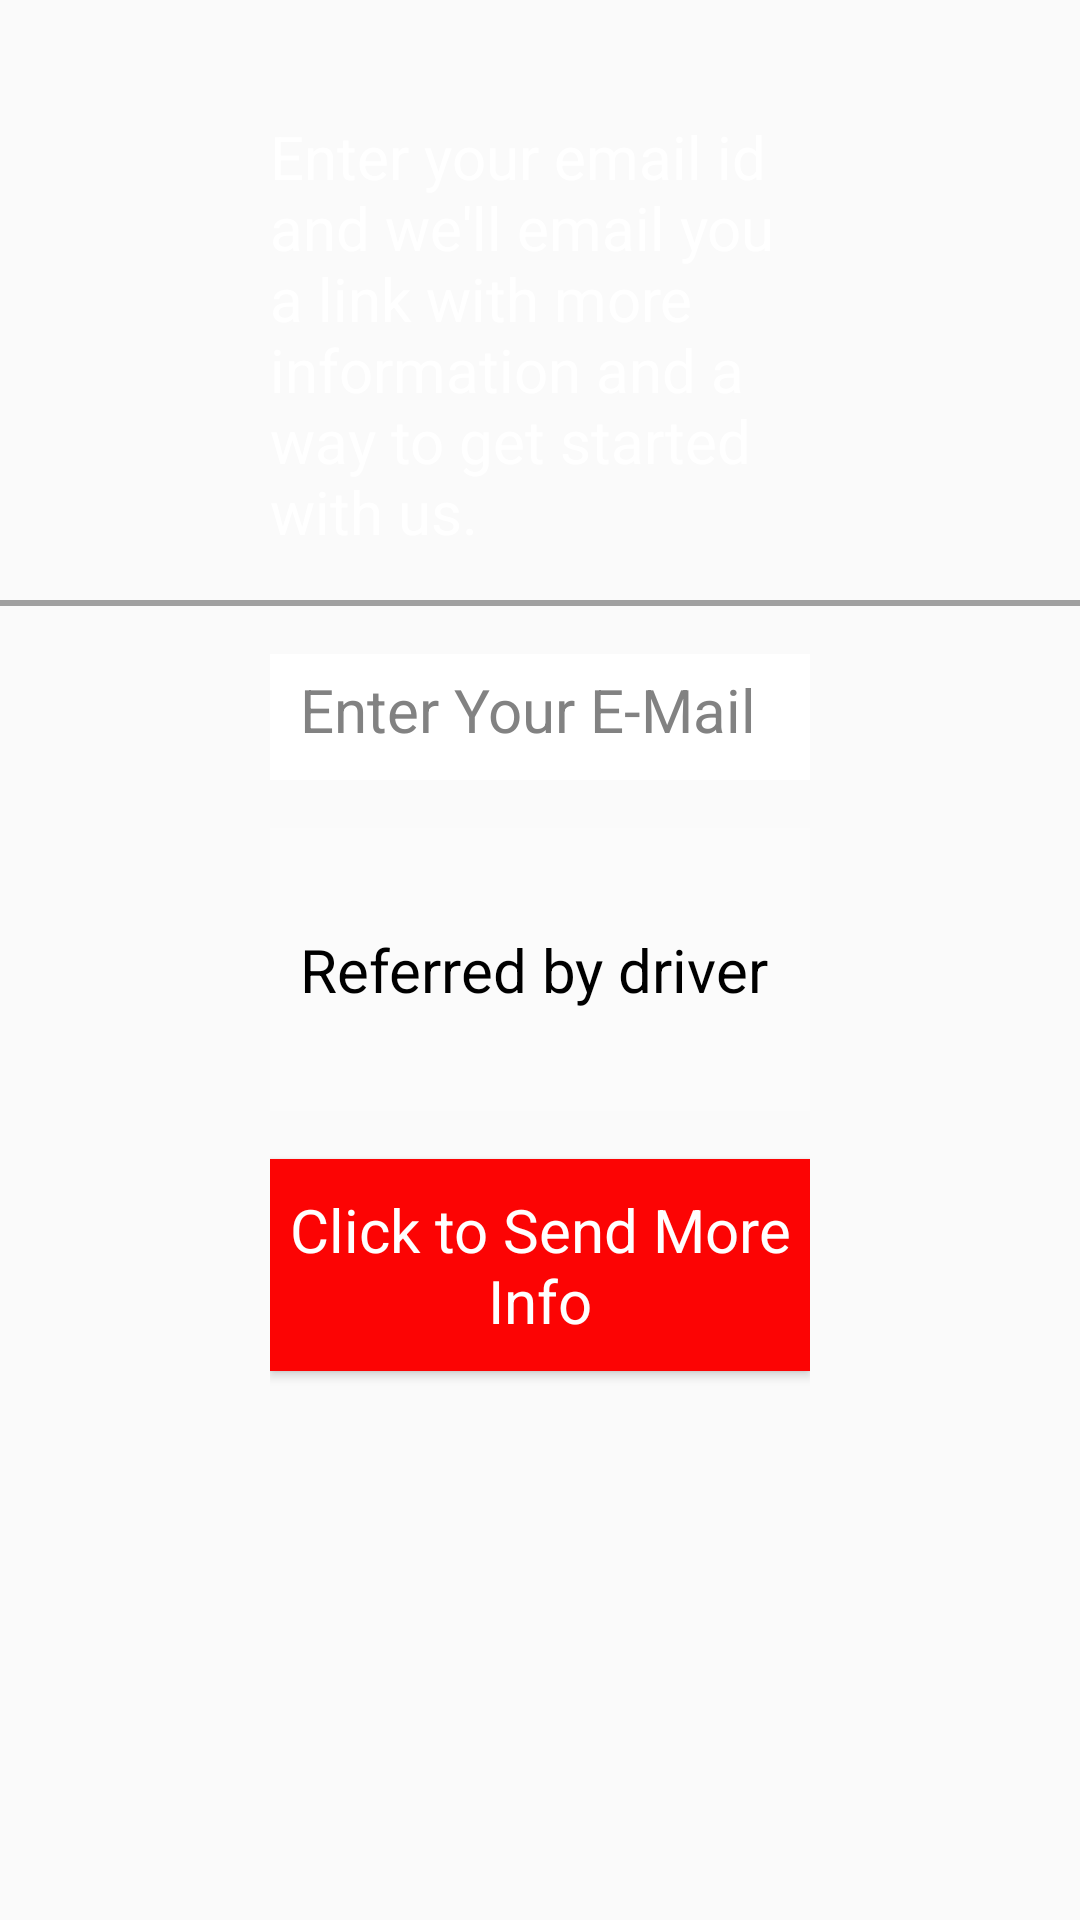

Here is an Android app screen rendered from its layout file. Give the layout XML and the strings, colors and styles it references.
<!-- AndroidManifest.xml: application theme AppTheme -->
<!-- res/layout/view_click_info_form.xml -->
<?xml version="1.0" encoding="utf-8"?>
<ScrollView xmlns:android="http://schemas.android.com/apk/res/android"
    xmlns:app="http://schemas.android.com/apk/res-auto"
    android:layout_width="match_parent"
    android:layout_height="match_parent"
    android:fillViewport="true"
    android:orientation="vertical"
    android:overScrollMode="never"
    android:scrollbars="none">

    <LinearLayout
        android:layout_width="match_parent"
        android:layout_height="match_parent"
        android:gravity="center"
        android:orientation="vertical">

        <RelativeLayout
            android:layout_width="match_parent"
            android:layout_height="200dp">

            <TextView
                android:id="@+id/tvFeatureText"
                android:layout_width="match_parent"
                android:layout_height="wrap_content"
                android:layout_alignParentBottom="true"
                android:layout_marginBottom="@dimen/activity_vertical_margin"
                android:paddingLeft="@dimen/form_horizontal_margin"
                android:paddingRight="@dimen/form_horizontal_margin"
                android:text="Enter your email id and we'll email you a link with more information and a way to get started with us."
                android:textColor="@android:color/white"
                android:textSize="@dimen/large_text" />
        </RelativeLayout>

        <View
            android:layout_width="match_parent"
            android:layout_height="2dp"
            android:background="@color/color_label" />

        <LinearLayout
            android:layout_width="match_parent"
            android:layout_height="0dp"
            android:layout_weight="1"
            android:orientation="vertical"
            android:paddingLeft="@dimen/form_horizontal_margin"
            android:paddingRight="@dimen/form_horizontal_margin">

            <RelativeLayout
                android:layout_width="match_parent"
                android:layout_height="wrap_content"
                android:layout_marginTop="@dimen/activity_vertical_margin"
                android:background="@drawable/editbox_background_normal">

                <android.support.v7.widget.AppCompatSpinner
                    android:id="@+id/dialCodeSpinner"
                    style="@style/Spinner"
                    android:layout_width="wrap_content"
                    android:layout_height="wrap_content"
                    android:layout_alignBottom="@+id/edtPhone"
                    android:layout_alignParentLeft="true"
                    android:layout_alignTop="@+id/edtPhone"
                    android:background="@android:color/transparent"
                    android:visibility="gone"></android.support.v7.widget.AppCompatSpinner>

                <EditText
                    android:id="@+id/edtPhone"
                    android:layout_width="match_parent"
                    android:layout_height="wrap_content"
                    android:layout_toRightOf="@id/dialCodeSpinner"
                    android:background="@android:color/transparent"
                    android:hint="@string/hint_enter_email"
                    android:inputType="textEmailAddress"
                    android:paddingBottom="10dp"
                    android:paddingLeft="10dp"
                    android:paddingRight="@dimen/activity_vertical_margin"
                    android:paddingTop="5dp"
                    android:singleLine="true"
                    android:textColor="@android:color/black"
                    android:textColorHint="@color/color_hint"
                    android:textSize="@dimen/large_text" />
            </RelativeLayout>

            <RelativeLayout
                android:id="@+id/relativeRefrenceDriver"
                android:layout_width="match_parent"
                android:layout_height="wrap_content"
                android:layout_marginTop="@dimen/activity_vertical_margin"
                android:paddingTop="10dp"
                android:paddingBottom="10dp"
                android:paddingLeft="10dp"
                android:background="@color/color_ripple">

                <TextView
                    android:id="@+id/tvReference"
                    android:layout_width="wrap_content"
                    android:layout_height="wrap_content"
                    android:layout_alignParentLeft="true"
                    android:layout_centerVertical="true"
                    android:text="Referred by driver"
                    android:textColor="@color/color_black"

                    android:textSize="@dimen/large_text" />

                <RadioGroup
                    android:id="@+id/radioGroup"
                    android:layout_width="match_parent"
                    android:layout_height="wrap_content"
                    android:layout_marginLeft="@dimen/activity_vertical_margin"
                    android:layout_toRightOf="@id/tvReference"
                    android:orientation="horizontal">

                    <android.support.v7.widget.AppCompatRadioButton
                        android:id="@+id/radioYes"
                        android:layout_width="wrap_content"
                        android:layout_height="wrap_content"
                        android:text="Yes"
                        android:textColor="@color/color_black"
                        android:textSize="@dimen/large_text"

                        app:buttonTint="@color/color_button" />

                    <android.support.v7.widget.AppCompatRadioButton
                        android:id="@+id/radioNo"
                        android:layout_width="wrap_content"
                        android:layout_height="wrap_content"
                        android:layout_marginLeft="@dimen/activity_vertical_margin"
                        android:checked="true"
                        android:text="No"
                        android:textColor="@color/color_black"
                        android:textSize="@dimen/large_text"
                        app:buttonTint="@color/color_button" />
                </RadioGroup>
            </RelativeLayout>

            <android.support.v7.widget.CardView
                android:id="@+id/btnLogin"
                android:layout_width="match_parent"
                android:layout_height="wrap_content"
                android:layout_marginTop="@dimen/activity_vertical_margin"
                app:cardBackgroundColor="@color/color_button"
                app:cardCornerRadius="0dp">

                <ViewAnimator
                    android:id="@+id/animator"
                    android:layout_width="match_parent"
                    android:layout_height="wrap_content"
                    android:layout_gravity="center">

                    <TextView
                        android:id="@+id/btnSend"
                        android:layout_width="match_parent"
                        android:layout_height="wrap_content"
                        android:gravity="center"
                        android:paddingBottom="10dp"
                        android:paddingTop="10dp"
                        android:text="@string/btn_send_more_info"
                        android:textColor="@android:color/white"
                        android:textSize="@dimen/large_text" />

                    <LinearLayout
                        android:layout_width="match_parent"
                        android:layout_height="wrap_content"
                        android:gravity="center">

                        <TextView
                            android:layout_width="wrap_content"
                            android:layout_height="wrap_content"
                            android:layout_gravity="center"
                            android:gravity="center"
                            android:paddingBottom="12dp"
                            android:paddingTop="12dp"
                            android:text="@string/msg_please_wait"
                            android:textAppearance="?android:textAppearanceLarge"
                            android:textColor="@android:color/white" />

                        <ProgressBar
                            android:id="@+id/progressBar"
                            style="?android:attr/progressBarStyleSmall"
                            android:layout_width="wrap_content"
                            android:layout_height="wrap_content"
                            android:layout_gravity="center"
                            android:layout_marginLeft="10dp"
                            android:indeterminate="true"
                            android:indeterminateTint="@android:color/white"
                            android:indeterminateTintMode="src_in" />

                    </LinearLayout>


                </ViewAnimator>


            </android.support.v7.widget.CardView>

        </LinearLayout>

    </LinearLayout>

</ScrollView>
<!-- resources referenced by this layout -->
<resources>
  <color name="color_black">#000000</color>
  <color name="color_button">#fc0404</color>
  <color name="color_hint">#828282</color>
  <color name="color_label">#A0A0A0</color>
  <color name="color_ripple">#FBFBFB</color>
  <dimen name="activity_vertical_margin">16dp</dimen>
  <dimen name="form_horizontal_margin">90dp</dimen>
  <dimen name="large_text">20sp</dimen>
  <!-- drawable editbox_background_normal (drawable) -->
  <?xml version="1.0" encoding="utf-8"?>
  <shape xmlns:android="http://schemas.android.com/apk/res/android"
      android:shape="rectangle">
  
      <solid android:color="@android:color/white" />
      <stroke
          android:width="1px"
          android:color="@android:color/white" />
  
  </shape>
  <string name="btn_send_more_info">Click to Send More Info</string>
  <string name="hint_enter_email">Enter Your E-Mail Id</string>
  <string name="msg_please_wait">Please wait…</string>
  <style name="Spinner" parent="Widget.AppCompat.Spinner">
          <item name="colorPrimary">@android:color/white</item>
          <item name="colorPrimaryDark">@android:color/white</item>
          <item name="colorAccent">@android:color/white</item>
          <item name="colorControlNormal">@android:color/white</item>
          <item name="colorControlActivated">@android:color/white</item>
          <item name="colorControlHighlight">@android:color/white</item>
      </style>
  <style name="AppTheme" parent="Theme.AppCompat.Light.NoActionBar">
          
      </style>
</resources>
